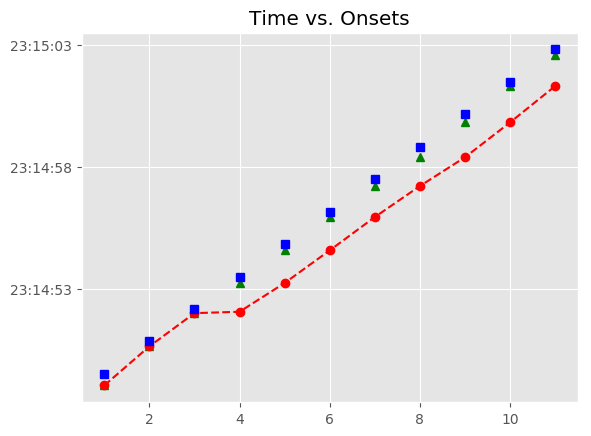

Values plotted in this chart, from the file beside it:
, Asynchrony, Tap Onset, Test, True Onset, User ID, IOI, Max, Min, Sanitized Tap Onset, Sanitized Asynchrony, Sanitized Mean Asynchrony, Sanitized Std Dev Asynchrony, Mean Asynchrony, Std Dev Asynchrony, Missed Taps, Phase Correction Response
1, -466.3, 2018-07-21 23:14:49.021138, H1b1, 2018-07-21 23:14:49.487392, 120.0, 1344, 2018-07-21 23:14:50.159158, 2018-07-21 23:14:48.823731, 2018-07-21 23:14:49.021138, -466.3, -276.6, 100.2, -1235, 623.1, 0, 261.2
2, -205, 2018-07-21 23:14:50.625877, H1b1, 2018-07-21 23:14:50.830924, 120.0, 1327, 2018-07-21 23:14:51.494463, 2018-07-21 23:14:50.159158, 2018-07-21 23:14:50.625877, -205, -276.6, 100.2, -1235, 623.1, 0, 36.14
3, -168.9, 2018-07-21 23:14:51.989091, H1b1, 2018-07-21 23:14:52.158002, 120.0, 1327, 2018-07-21 23:14:52.821670, 2018-07-21 23:14:51.494463, 2018-07-21 23:14:51.989091, -168.9, -276.6, 100.2, -1235, 623.1, 0, -90.68
4, -1439, 2018-07-21 23:14:52.046534, H1b1, 2018-07-21 23:14:53.485337, 120.0, 1343, 2018-07-21 23:14:54.157008, 2018-07-21 23:14:52.821670, 2018-07-21 23:14:53.225744, -259.6, -276.6, 100.2, -1235, 623.1, 0, -4.788
5, -1603, 2018-07-21 23:14:53.225744, H1b1, 2018-07-21 23:14:54.828679, 120.0, 1327, 2018-07-21 23:14:55.492301, 2018-07-21 23:14:54.157008, 2018-07-21 23:14:54.564298, -264.4, -276.6, 100.2, -1235, 623.1, 0, 40.46
6, -1592, 2018-07-21 23:14:54.564298, H1b1, 2018-07-21 23:14:56.155924, 120.0, 1327, 2018-07-21 23:14:56.819620, 2018-07-21 23:14:55.492301, 2018-07-21 23:14:55.932005, -223.9, -276.6, 100.2, -1235, 623.1, 0, -54.24
7, -1551, 2018-07-21 23:14:55.932005, H1b1, 2018-07-21 23:14:57.483316, 120.0, 1343, 2018-07-21 23:14:58.154944, 2018-07-21 23:14:56.819620, 2018-07-21 23:14:57.205152, -278.2, -276.6, 100.2, -1235, 623.1, 0, -164
8, -1621, 2018-07-21 23:14:57.205152, H1b1, 2018-07-21 23:14:58.826571, 120.0, 1328, 2018-07-21 23:14:59.490402, 2018-07-21 23:14:58.154944, 2018-07-21 23:14:58.384404, -442.2, -276.6, 100.2, -1235, 623.1, 0, 105.1
9, -1770, 2018-07-21 23:14:58.384404, H1b1, 2018-07-21 23:15:00.154232, 120.0, 1327, 2018-07-21 23:15:00.817852, 2018-07-21 23:14:59.490402, 2018-07-21 23:14:59.817131, -337.1, -276.6, 100.2, -1235, 623.1, 0, 163.3
10, -1664, 2018-07-21 23:14:59.817131, H1b1, 2018-07-21 23:15:01.481472, 120.0, 1327, 2018-07-21 23:15:02.145059, 2018-07-21 23:15:00.817852, 2018-07-21 23:15:01.307688, -173.8, -276.6, 100.2, -1235, 623.1, 0, -49.93
11, -1501, 2018-07-21 23:15:01.307688, H1b1, 2018-07-21 23:15:02.808646, 120.0, 1343, 2018-07-21 23:15:03.480318, 2018-07-21 23:15:02.145059, 2018-07-21 23:15:02.584936, -223.7, -276.6, 100.2, -1235, 623.1, 0, 
